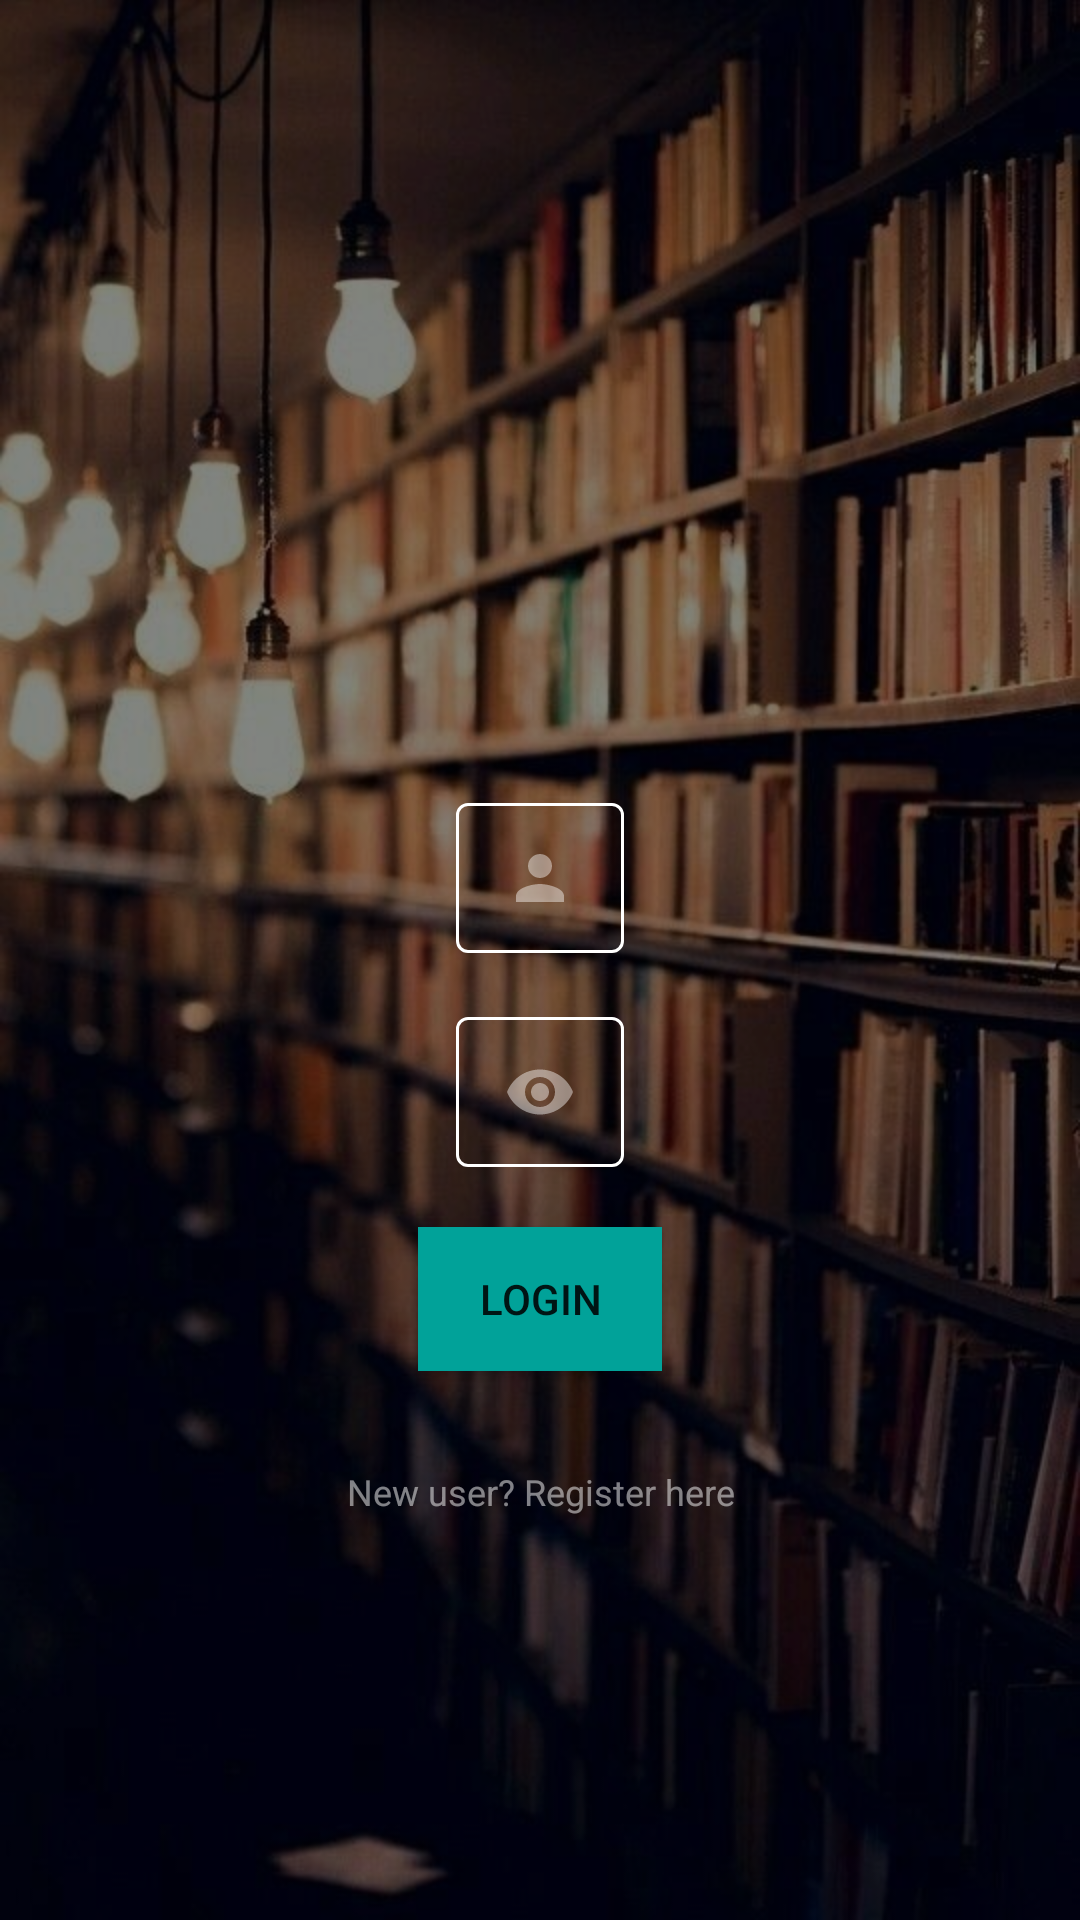

Reconstruct the res/layout file that produces this screen, plus the resources it refers to.
<!-- AndroidManifest.xml: application theme Theme.Booknetwork -->
<!-- res/layout/fragment_login.xml -->
<?xml version="1.0" encoding="utf-8"?>
<androidx.constraintlayout.widget.ConstraintLayout xmlns:android="http://schemas.android.com/apk/res/android"
    xmlns:app="http://schemas.android.com/apk/res-auto"
    xmlns:tools="http://schemas.android.com/tools"
    android:layout_width="match_parent"
    android:layout_height="match_parent"
    tools:context=".login_register_ui.login.LoginFragment"
    android:background="@drawable/dw_fondo">

    <TextView
        android:id="@+id/text_title_login"
        style="@style/text_title"
        android:layout_width="match_parent"
        android:layout_height="wrap_content"
        android:layout_marginStart="8dp"
        android:layout_marginEnd="8dp"
        android:layout_marginBottom="16dp"
        android:gravity="center"
        app:layout_constraintBottom_toTopOf="@+id/guideline"
        app:layout_constraintEnd_toEndOf="parent"
        app:layout_constraintStart_toStartOf="parent" />

    <androidx.constraintlayout.widget.Guideline
        android:id="@+id/guideline2"
        android:layout_width="wrap_content"
        android:layout_height="wrap_content"
        android:orientation="horizontal"
        app:layout_constraintGuide_percent="0.95" />

    <androidx.constraintlayout.widget.Guideline
        android:id="@+id/guideline"
        android:layout_width="wrap_content"
        android:layout_height="wrap_content"
        android:orientation="horizontal"
        app:layout_constraintGuide_percent="0.34" />

    <ScrollView
        android:id="@+id/scrollView2"
        android:layout_width="match_parent"
        android:layout_height="wrap_content"
        android:layout_marginTop="8dp"
        android:layout_marginBottom="32dp"
        app:layout_constraintBottom_toTopOf="@+id/guideline2"
        app:layout_constraintEnd_toEndOf="parent"
        app:layout_constraintHorizontal_bias="1.0"
        app:layout_constraintStart_toStartOf="parent"
        app:layout_constraintTop_toTopOf="@+id/guideline"
        tools:ignore="MissingConstraints">

        <androidx.constraintlayout.widget.ConstraintLayout
            android:layout_width="match_parent"
            android:layout_height="wrap_content"
            android:layout_marginTop="16dp"
            app:layout_constraintEnd_toEndOf="parent"
            app:layout_constraintStart_toStartOf="parent"
            app:layout_constraintTop_toTopOf="@+id/guideline">

            <com.google.android.material.textfield.TextInputLayout
                android:id="@+id/txt_input_layout_username"
                style="@style/input_layoud_text"
                android:layout_width="wrap_content"
                android:layout_height="wrap_content"
                android:hint="@string/update_user_username"
                app:boxStrokeColor="@color/colors_inpu_text"
                app:layout_constraintEnd_toEndOf="@+id/txt_input_layout_pass"
                app:layout_constraintStart_toStartOf="@+id/txt_input_layout_pass"
                app:layout_constraintTop_toTopOf="parent">

                <EditText
                    android:id="@+id/login_edit_text_user"
                    style="@style/input_edit_text"
                    android:layout_width="match_parent"
                    android:layout_height="wrap_content"
                    android:ems="10"
                    android:inputType="textPersonName"
                    android:drawableRight="@drawable/dw_user" />
            </com.google.android.material.textfield.TextInputLayout>

            <com.google.android.material.textfield.TextInputLayout
                android:id="@+id/txt_input_layout_pass"
                style="@style/input_layoud_text"
                android:layout_width="wrap_content"
                android:layout_height="wrap_content"
                android:layout_marginStart="24dp"
                android:layout_marginLeft="24dp"
                android:layout_marginTop="16dp"
                android:layout_marginEnd="24dp"
                android:layout_marginRight="24dp"
                android:hint="@string/register_pass"
                app:boxStrokeColor="@color/colors_inpu_text"
                app:layout_constraintEnd_toEndOf="@+id/txt_view_new_user_register_here"
                app:layout_constraintStart_toStartOf="@+id/txt_view_new_user_register_here"
                app:layout_constraintTop_toBottomOf="@+id/txt_input_layout_username">

                <EditText
                    android:id="@+id/login_edit_text_pass"
                    style="@style/input_edit_text"
                    android:layout_width="match_parent"
                    android:layout_height="wrap_content"
                    android:ems="10"
                    android:inputType="textPassword"
                    android:drawableRight="@drawable/dw_visibility" />
            </com.google.android.material.textfield.TextInputLayout>

            <TextView
                android:id="@+id/txt_view_new_user_register_here"
                style="@style/text_title"
                android:layout_width="wrap_content"
                android:layout_height="wrap_content"
                android:layout_marginTop="32dp"
                android:layout_marginBottom="50dp"
                android:gravity="center_horizontal"
                android:text="@string/login_register_here"
                android:textAlignment="center"
                android:textSize="@dimen/text_terms_conditions"
                app:layout_constraintBottom_toBottomOf="parent"
                app:layout_constraintEnd_toEndOf="parent"
                app:layout_constraintStart_toStartOf="parent"
                app:layout_constraintTop_toBottomOf="@+id/btn_register" />

            <Button
                android:id="@+id/btn_register"
                android:layout_width="0dp"
                android:layout_height="wrap_content"
                android:layout_marginStart="24dp"
                android:layout_marginLeft="24dp"
                android:layout_marginTop="20dp"
                android:layout_marginEnd="24dp"
                android:layout_marginRight="24dp"
                android:background="@drawable/button_green"
                android:text="@string/login_btn_Login"
                app:layout_constraintEnd_toEndOf="@+id/txt_view_new_user_register_here"
                app:layout_constraintStart_toStartOf="@+id/txt_view_new_user_register_here"
                app:layout_constraintTop_toBottomOf="@+id/txt_input_layout_pass" />

        </androidx.constraintlayout.widget.ConstraintLayout>
    </ScrollView>
</androidx.constraintlayout.widget.ConstraintLayout>
<!-- resources referenced by this layout -->
<resources>
  <dimen name="text_terms_conditions">12sp</dimen>
  <!-- drawable button_green (drawable) -->
  <?xml version="1.0" encoding="utf-8"?>
  <shape xmlns:android="http://schemas.android.com/apk/res/android" android:shape="rectangle">
      <solid android:color="@color/primary_green"/>
  </shape>
  <string name="login_btn_Login">Login</string>
  <string name="login_register_here">New user? Register here</string>
  <string name="register_pass">Password</string>
      //and Login
  <string name="update_user_username">Username</string>
      //and Register, Login
  <style name="input_edit_text">
          <item name="android:textColor">@color/white</item>
          <item name="android:linksClickable">false</item>
      </style>
  <style name="input_layoud_text" parent="Base.Widget.MaterialComponents.TextInputLayout">
          <item name="materialThemeOverlay">
              @style/ThemeOverlay.MaterialComponents.TextInputEditText.OutlinedBox.Dense
          </item>
          <item name="android:textColorHint">@color/white</item>
          <item name="boxStrokeColor">@color/colors_inpu_text</item>
          <item name="android:linksClickable">false</item>
          <item name="android:scrollbars">vertical</item>
      </style>
  <style name="text_title" parent="TextAppearance.AppCompat">
          <item name="android:textSize">@dimen/text_title</item>
          <item name="android:textColor">@color/text_title</item>
          <item name="android:linksClickable">false</item>
      </style>
  <style name="Theme.Booknetwork" parent="Theme.MaterialComponents.DayNight.DarkActionBar">
          
          <item name="colorPrimary">@color/primary_red</item>
          <item name="colorPrimaryVariant">@color/purple_700</item>
          <item name="colorOnPrimary">@color/white</item>
          
          <item name="colorSecondary">@color/teal_200</item>
          <item name="colorSecondaryVariant">@color/teal_700</item>
          <item name="colorOnSecondary">@color/black</item>
          
          <item name="android:statusBarColor" tools:targetApi="l">?attr/colorPrimaryVariant</item>
          
      </style>
  <color name="primary_green">#01A299</color>
  <color name="white">#FFFFFFFF</color>
  <dimen name="text_title">30sp</dimen>
  <color name="text_title">#80FFFFFF</color>
  <color name="primary_red">#681F1F</color>
  <color name="purple_700">#FF3700B3</color>
  <color name="teal_200">#FF03DAC5</color>
  <color name="teal_700">#FF018786</color>
  <color name="black">#FF000000</color>
</resources>
